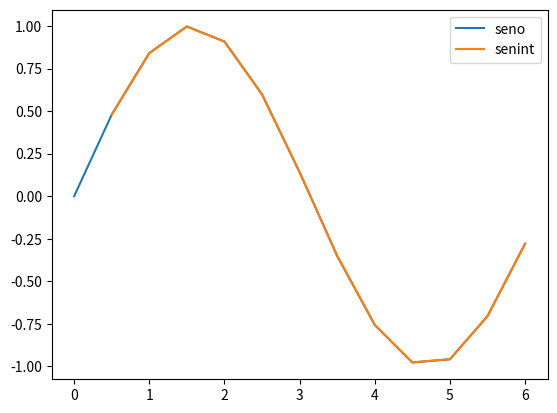

Reproduce this figure in Python.
import numpy as np
import math
import matplotlib.pyplot as plt
#Ejercicio 1
 
def intenumcomp(fun, a, b, N, regla):
    puntos = np.linspace(a, b, N + 1)
    evals = np.array([fun(x) for x in puntos])
    h = (b - a) / N

    s = 0
    if regla == "pm":
        if N % 2 == 1:
            print("No es intervalo par")
            return None
        s = 2*h * np.sum(evals[1::2])

    elif regla == "simpson":
        #Algoritmo visto en clase
        n = 2 * N
        h = (b-a)/n
        sx0 = fun(a) + fun(b)
        sx1 = 0
        sx2 = 0
        x = a
        for j in range(1, n):
            x = x + h
            if j%2==0:
                sx2 += fun(x)
            else:
                sx1 += fun(x)
        return ( sx0 + 2*sx2 + 4*sx1) * h / 3

    elif regla == "trapecio":
        # puntos sin los extremos usando [1:-1]
        s = (s + fun(a) + 2 * np.sum(evals[1:-1]) + fun(b)) * (h / 2)

    else:
        print("Regla invalida")

    return s

#Ejercicio 3

def senint(x):
    N = math.ceil(x / 0.1) 
    # if N % 2 == 1: # para PM o Simpson necesito N par
    #     N = N + 1

    return intenumcomp(math.cos, 0, x, N, 'trapecio')

x = np.arange(0, 2 * np.pi, 0.5)
y = np.sin(x)
y_aprox = []

for xi in x:
    y_aprox.append(senint(xi))

plt.plot(x, y, label='seno')
plt.plot(x, y_aprox, label='senint')
plt.legend()
plt.show()

def simpson(fun, a: float, b: float, N: int):
    n = 2 * N
    h = (b-a)/n
    sx0 = fun(a) + fun(b)
    sx1 = 0
    sx2 = 0
    x = a
    for j in range(1, n):
        x = x + h
        if j%2==0:
            sx2 += fun(x)
        else:
            sx1 += fun(x)
    return (sx0 + 2*sx2 + 4*sx1) * h / 3

def trap(fun, a: float, b: float, N: int):
    h = (b-a)/N
    sx0 = fun(a) + fun(b)
    sx = 0
    x = a
    for _ in range(1, N):
        x = x+h
        sx += fun(x)
    return (sx0 + 2*sx) * h / 2

def pm(fun, a: float, b: float, N: int):
    h = (b-a)/N #N+2(?
    sx = 0
    x = a
    for _ in range(0, N+1, 2):
        x += 2*h
        sx += fun(x)
    return 2*h*sx
    for _ in range(0, N-1):
        x += h
        sx += fun(x)
    
